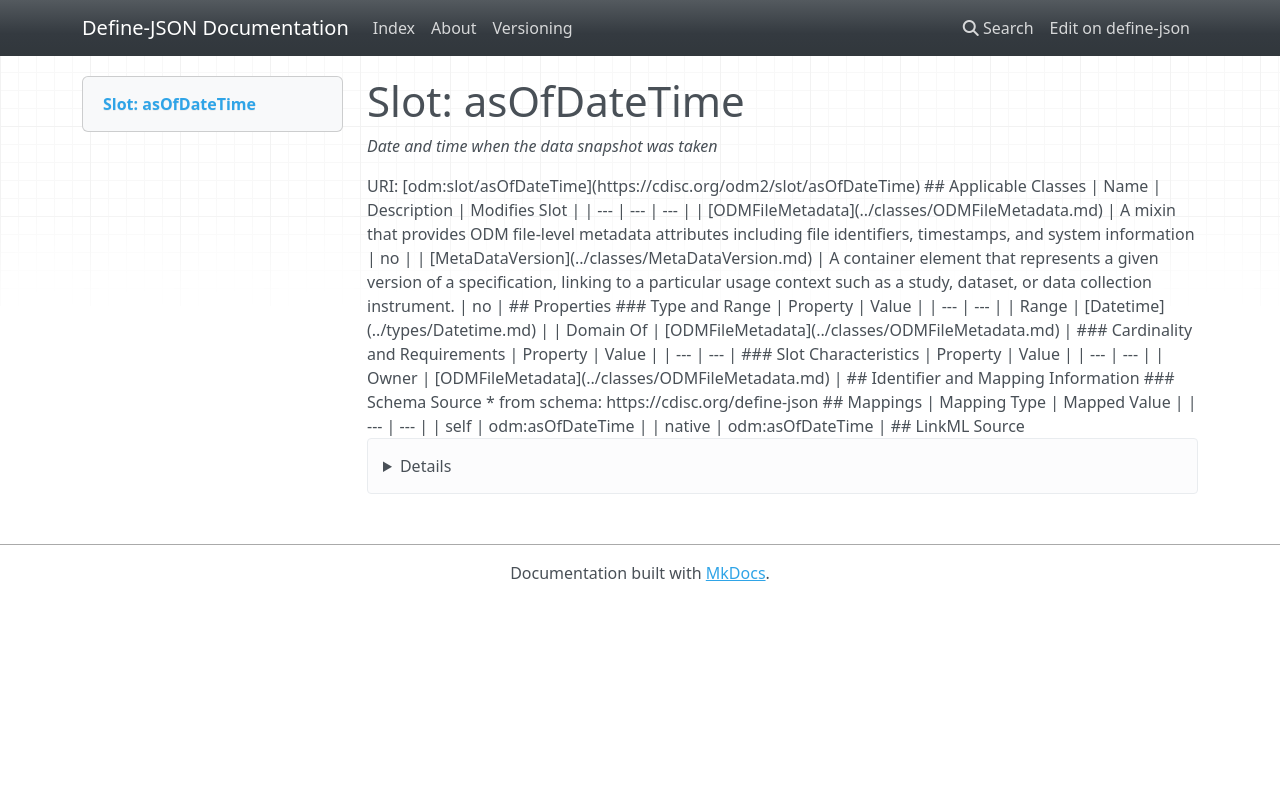

repository: TeMeta/define-json · page: slots/asOfDateTime/index.html · generator: mkdocs



# Slot: asOfDateTime 


_Date and time when the data snapshot was taken_





URI: [odm:slot/asOfDateTime](https://cdisc.org/odm2/slot/asOfDateTime)
Alias: asOfDateTime

<!-- no inheritance hierarchy -->





## Applicable Classes

| Name | Description | Modifies Slot |
| --- | --- | --- |
| [ODMFileMetadata](../classes/ODMFileMetadata.md) | A mixin that provides ODM file-level metadata attributes including file identifiers, timestamps, and system information |  no  |
| [MetaDataVersion](../classes/MetaDataVersion.md) | A container element that represents a given version of a specification, linking to a particular usage context such as a study, dataset, or data collection instrument. |  no  |






## Properties

* Range: [Datetime](../types/Datetime.md)




## Identifier and Mapping Information






### Schema Source


* from schema: https://cdisc.org/define-json




## Mappings

| Mapping Type | Mapped Value |
| ---  | ---  |
| self | odm:asOfDateTime |
| native | odm:asOfDateTime |




## LinkML Source

<details>
```yaml
name: asOfDateTime
description: Date and time when the data snapshot was taken
from_schema: https://cdisc.org/define-json
rank: 1000
alias: asOfDateTime
owner: ODMFileMetadata
domain_of:
- ODMFileMetadata
range: datetime

```
</details>
